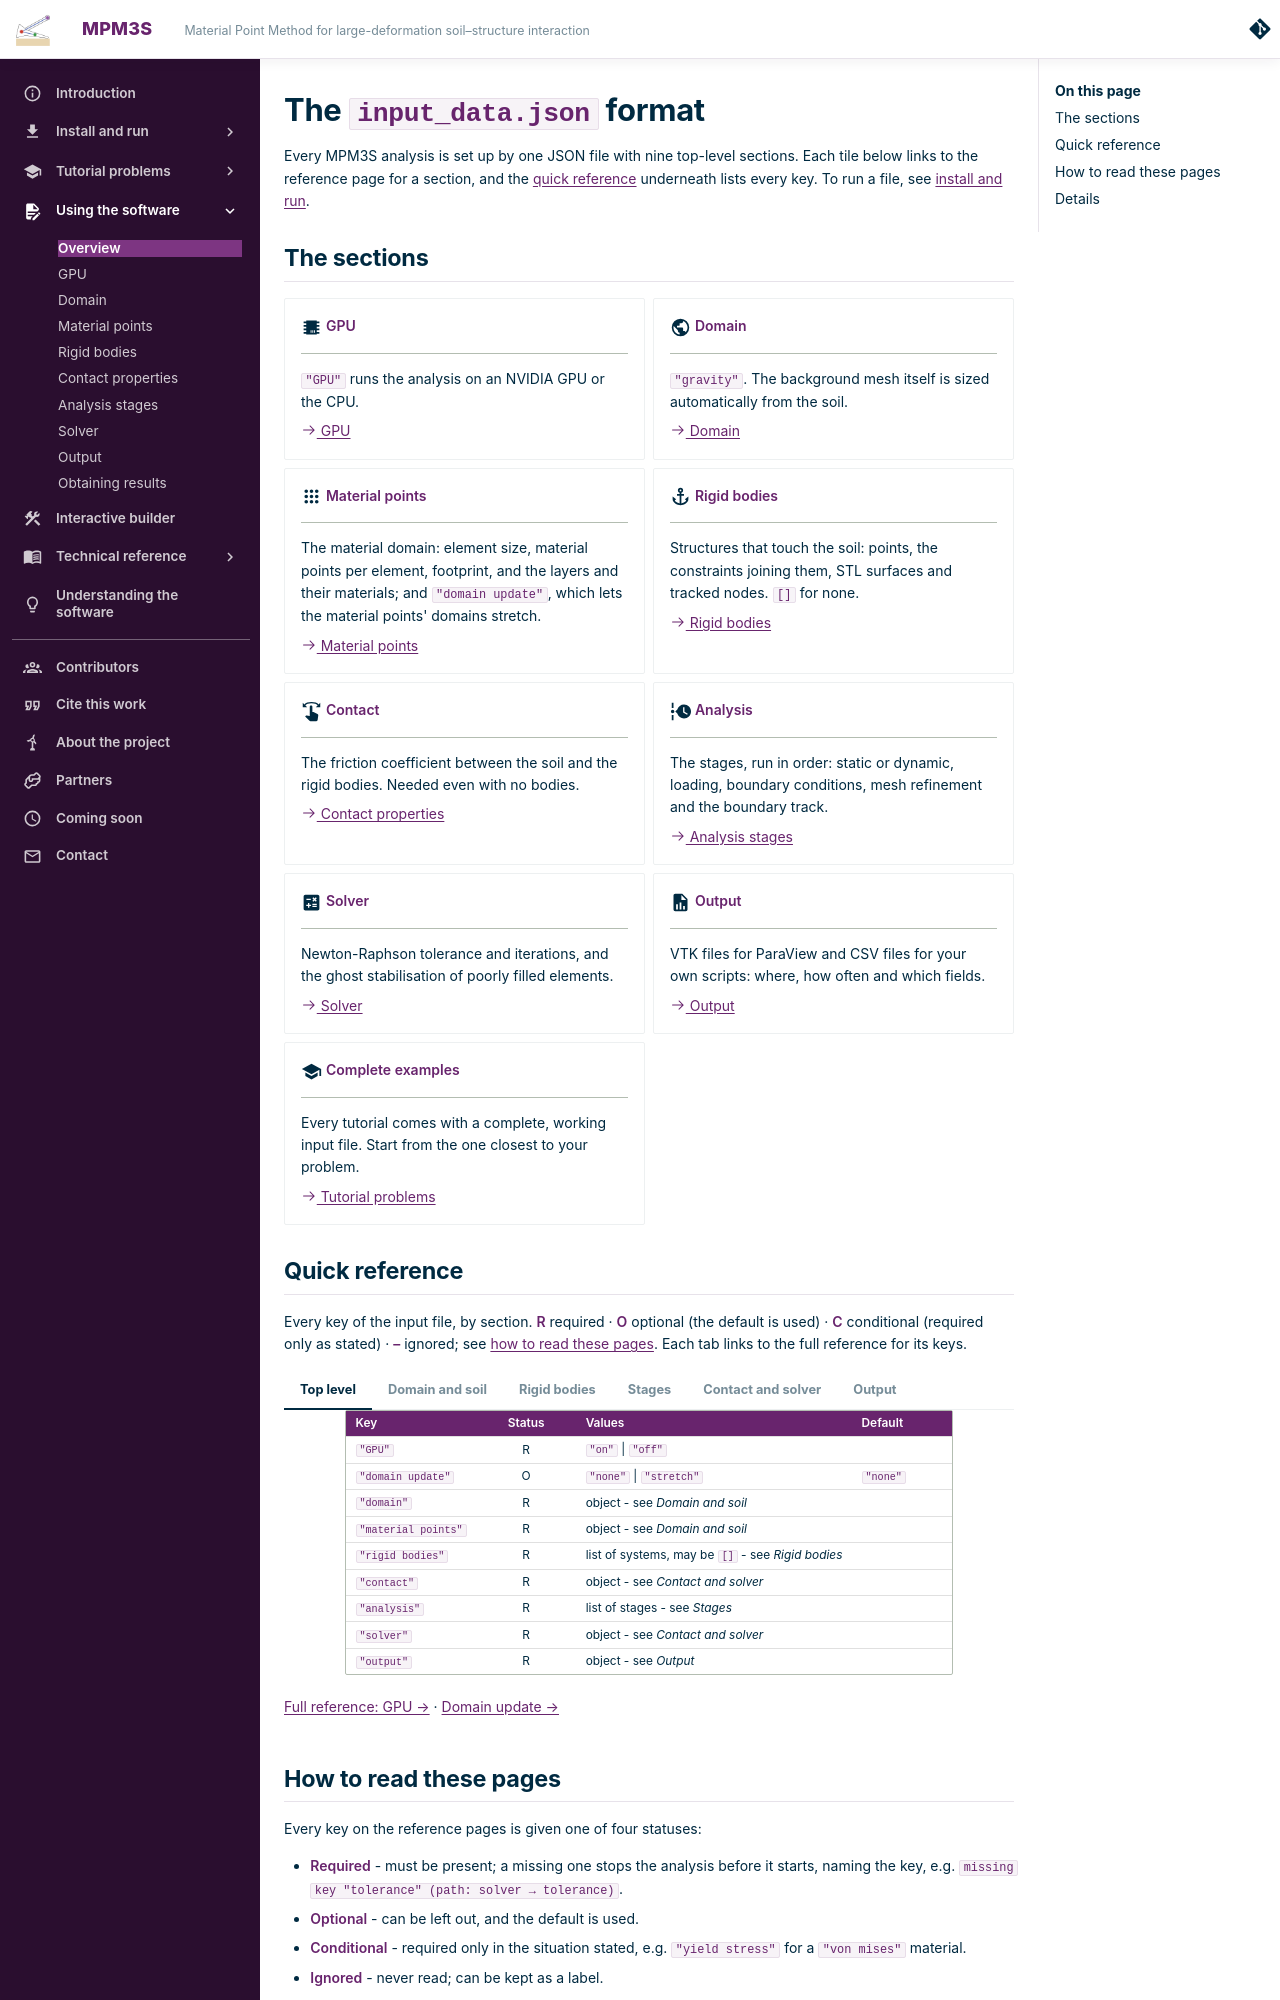

repository: MPM3S/MPM3S.github.io · page: docs/UsingTheSoftware/InputFormat/index.html · generator: mkdocs

---
title: The input_data.json format
---

# The `input_data.json` format

Every MPM3S analysis is set up by one JSON file with nine top-level sections. Each tile below links to the reference page for a section, and the [quick reference](#quick-reference) underneath lists every key. To run a file, see [install and run](../../GettingStarted/install_and_run.md).

## The sections

<div class="grid cards" markdown>

-   :material-chip:{ .lg .middle } __GPU__

    ---

    `"GPU"` runs the analysis on an NVIDIA GPU or the CPU.

    [:octicons-arrow-right-24: GPU](gpu.md)

-   :material-earth:{ .lg .middle } __Domain__

    ---

    `"gravity"`. The background mesh itself is sized automatically from the soil.

    [:octicons-arrow-right-24: Domain](domain.md)

-   :material-dots-grid:{ .lg .middle } __Material points__

    ---

    The material domain: element size, material points per element, footprint, and the layers and their materials; and `"domain update"`, which lets the material points' domains stretch.

    [:octicons-arrow-right-24: Material points](material_points.md)

-   :material-anchor:{ .lg .middle } __Rigid bodies__

    ---

    Structures that touch the soil: points, the constraints joining them, STL surfaces and tracked nodes. `[]` for none.

    [:octicons-arrow-right-24: Rigid bodies](rigid_bodies.md)

-   :material-gesture-swipe:{ .lg .middle } __Contact__

    ---

    The friction coefficient between the soil and the rigid bodies. Needed even with no bodies.

    [:octicons-arrow-right-24: Contact properties](contact.md)

-   :material-timeline-clock:{ .lg .middle } __Analysis__

    ---

    The stages, run in order: static or dynamic, loading, boundary conditions, mesh refinement and the boundary track.

    [:octicons-arrow-right-24: Analysis stages](analysis.md)

-   :material-calculator-variant:{ .lg .middle } __Solver__

    ---

    Newton-Raphson tolerance and iterations, and the ghost stabilisation of poorly filled elements.

    [:octicons-arrow-right-24: Solver](solver.md)

-   :material-file-chart:{ .lg .middle } __Output__

    ---

    VTK files for ParaView and CSV files for your own scripts: where, how often and which fields.

    [:octicons-arrow-right-24: Output](output.md)

-   :material-school:{ .lg .middle } __Complete examples__

    ---

    Every tutorial comes with a complete, working input file. Start from the one closest to your problem.

    [:octicons-arrow-right-24: Tutorial problems](../../TutorialProblems/TutorialProblems.md)

</div>

## Quick reference

Every key of the input file, by section. **R** required · **O** optional (the default is used) · **C** conditional (required only as stated) · **–** ignored; see [how to read these pages](#how-to-read-these-pages). Each tab links to the full reference for its keys.

=== "Top level"

    | Key | Status | Values | Default |
    |-----|:------:|--------|---------|
    | `"GPU"` | R | `"on"` \| `"off"` | |
    | `"domain update"` | O | `"none"` \| `"stretch"` | `"none"` |
    | `"domain"` | R | object - see *Domain and soil* | |
    | `"material points"` | R | object - see *Domain and soil* | |
    | `"rigid bodies"` | R | list of systems, may be `[]` - see *Rigid bodies* | |
    | `"contact"` | R | object - see *Contact and solver* | |
    | `"analysis"` | R | list of stages - see *Stages* | |
    | `"solver"` | R | object - see *Contact and solver* | |
    | `"output"` | R | object - see *Output* | |

    [Full reference: GPU →](gpu.md) · [Domain update →](material_points.md#domain-update)

=== "Domain and soil"

    | Key | Status | Values | Default |
    |-----|:------:|--------|---------|
    | `"domain"` → `"gravity"` | R | `[x, y, z]` (m/s²) | |
    | `"extra capacity"` | R | number ≥ 1 | |
    | `"element size"` | R | number (m) | |
    | `"number of material points per element 1"` | R | integer ≥ 1 | |
    | `"material size"` → `"max"` | R | `[x, y]` (m) | |
    | `"material size"` → `"min"` | – | | |
    | `"layers"` | R | list, top to bottom | |
    | `"thickness"` | R | number (m) | |
    | `"material"` → `"type"` | R | `"elastic"` \| `"von mises"` \| `"willam warnke"` | |
    | `"E"`, `"nu"`, `"density"` | R | numbers (Pa, -, kg/m³) | |
    | `"yield stress"` | C | `"von mises"` only | |
    | `"friction angle"`, `"dilation angle"`, `"cohesion"` | C | `"willam warnke"` only | |
    | `"E overburden"` → `"reference stress"`, `"exponent"` | O | numbers | E constant |

    [Full reference: Domain →](domain.md) · [Material points →](material_points.md)

=== "Rigid bodies"

    | Key | Status | Values | Default |
    |-----|:------:|--------|---------|
    | `"points"` → `"position"` | R | `[x, y, z]` (m) | |
    | `"points"` → `"mass"` | R | number (kg) | |
    | `"points"` → `"rotational inertia"` | R | `[Ixx, Iyy, Izz]` (kg·m²) | |
    | `"points"` → `"boundary conditions"` | R | 6 × `"free"` \| `"fixed"` \| `{"prescribed": q}` | |
    | `"constraints"` | O | list | none |
    | → `"type"`, `"points"`, `"stiffness"` | R | `"coincidence"` \| `"rotation lock"` \| `"distance lock"` \| `"distance stop"`; `[a, b]`; N/m | |
    | → `"position 1"`, `"position 2"` | C | all but `"rotation lock"` | |
    | → `"rotation centre"` | C | `"rotation lock"`, `"distance stop"` | |
    | → `"direction 1"`, `"direction 2"`, `"rotational stiffness"` | C | `"rotation lock"` | |
    | → `"distance"` | C | `"distance lock"` | |
    | → `"angle limit"` | C | `"distance stop"` (degrees) | |
    | `"stl files"` → `"stl"`, `"mesh cache"`, `"point"` | R | file names, integer | none |
    | `"stl files"` → `"name"` | – | | |
    | `"tracked nodes"` → `"position"`, `"point"` | R | `[x, y, z]` (m), integer | none |
    | `"offset"` | O | `[x, y, z]` (m) | `[0, 0, 0]` |

    [Full reference: Rigid bodies →](rigid_bodies.md)

=== "Stages"

    | Key | Status | Values | Default |
    |-----|:------:|--------|---------|
    | `"type"` | R | `"static"` \| `"dynamic"` | |
    | `"rigid bodies"` | R | `"on"` \| `"off"` | |
    | `"load steps"`, `"load"` | C | static only; `"gravity ramp"` \| `"full"` | |
    | `"dt"`, `"final time"`, `"beta"`, `"gamma"` | C | dynamic only | |
    | `"boundary conditions"` → `"min"`, `"max"` | O | `[x, y, z]` of `"free"` \| `"roller"` \| `"fixed"` | every face free |
    | `"adaptivity"` → `"type"` | O | `"none"` \| `"uniform"` \| `"rigid body surface"` | `"none"` |
    | `"adaptivity"` → `"element size"` | C | `"rigid body surface"` only | |
    | `"adaptivity"` → `"region"`, `"element size in region"` | O | together, `"rigid body surface"` only | no region |
    | `"rigid body surface placement"` ¹ | O | `"on"` \| `"off"` | `"off"` |
    | `"rigid body boundary conditions"` ¹ | O | list of `"system"`, `"point"`, `"boundary conditions"` | the points' own |
    | `"boundary track"` ¹ → `"min"`, `"max"` | O | `"type"`, `"distance"`, `"advance"`, `"remove"`, each `[x, y, z]` | no track |

    ¹ Ignored in a stage with `"rigid bodies": "off"`.

    [Full reference: Analysis stages →](analysis.md)

=== "Contact and solver"

    | Key | Status | Values | Default |
    |-----|:------:|--------|---------|
    | `"contact"` → `"friction coefficient"` | R | number ≥ 0 | |
    | `"tolerance"` | R | number | |
    | `"max newton iterations"` | R | integer | |
    | `"max linear iterations"` | O | integer | 100 |
    | `"poor factor"` | R | number | |
    | `"ghost factor"`, `"ghost factor mass"` | R | numbers | |

    [Full reference: Contact →](contact.md) · [Solver →](solver.md)

=== "Output"

    | Key | Status | Values | Default |
    |-----|:------:|--------|---------|
    | `"vtk"`, `"csv"` | R | `"on"` \| `"off"` | |
    | `"vtk directory"`, `"vtk percent"` | C | when `"vtk": "on"` | |
    | `"csv directory"`, `"csv percent"` | C | when `"csv": "on"` | |
    | `"vtk material point fields"`, `"vtk rigid body fields"` | O | list of field names | every field |
    | `"csv material point fields"`, `"csv rigid body fields"` | O | list of field names | every field |

    [Full reference: Output →](output.md)
